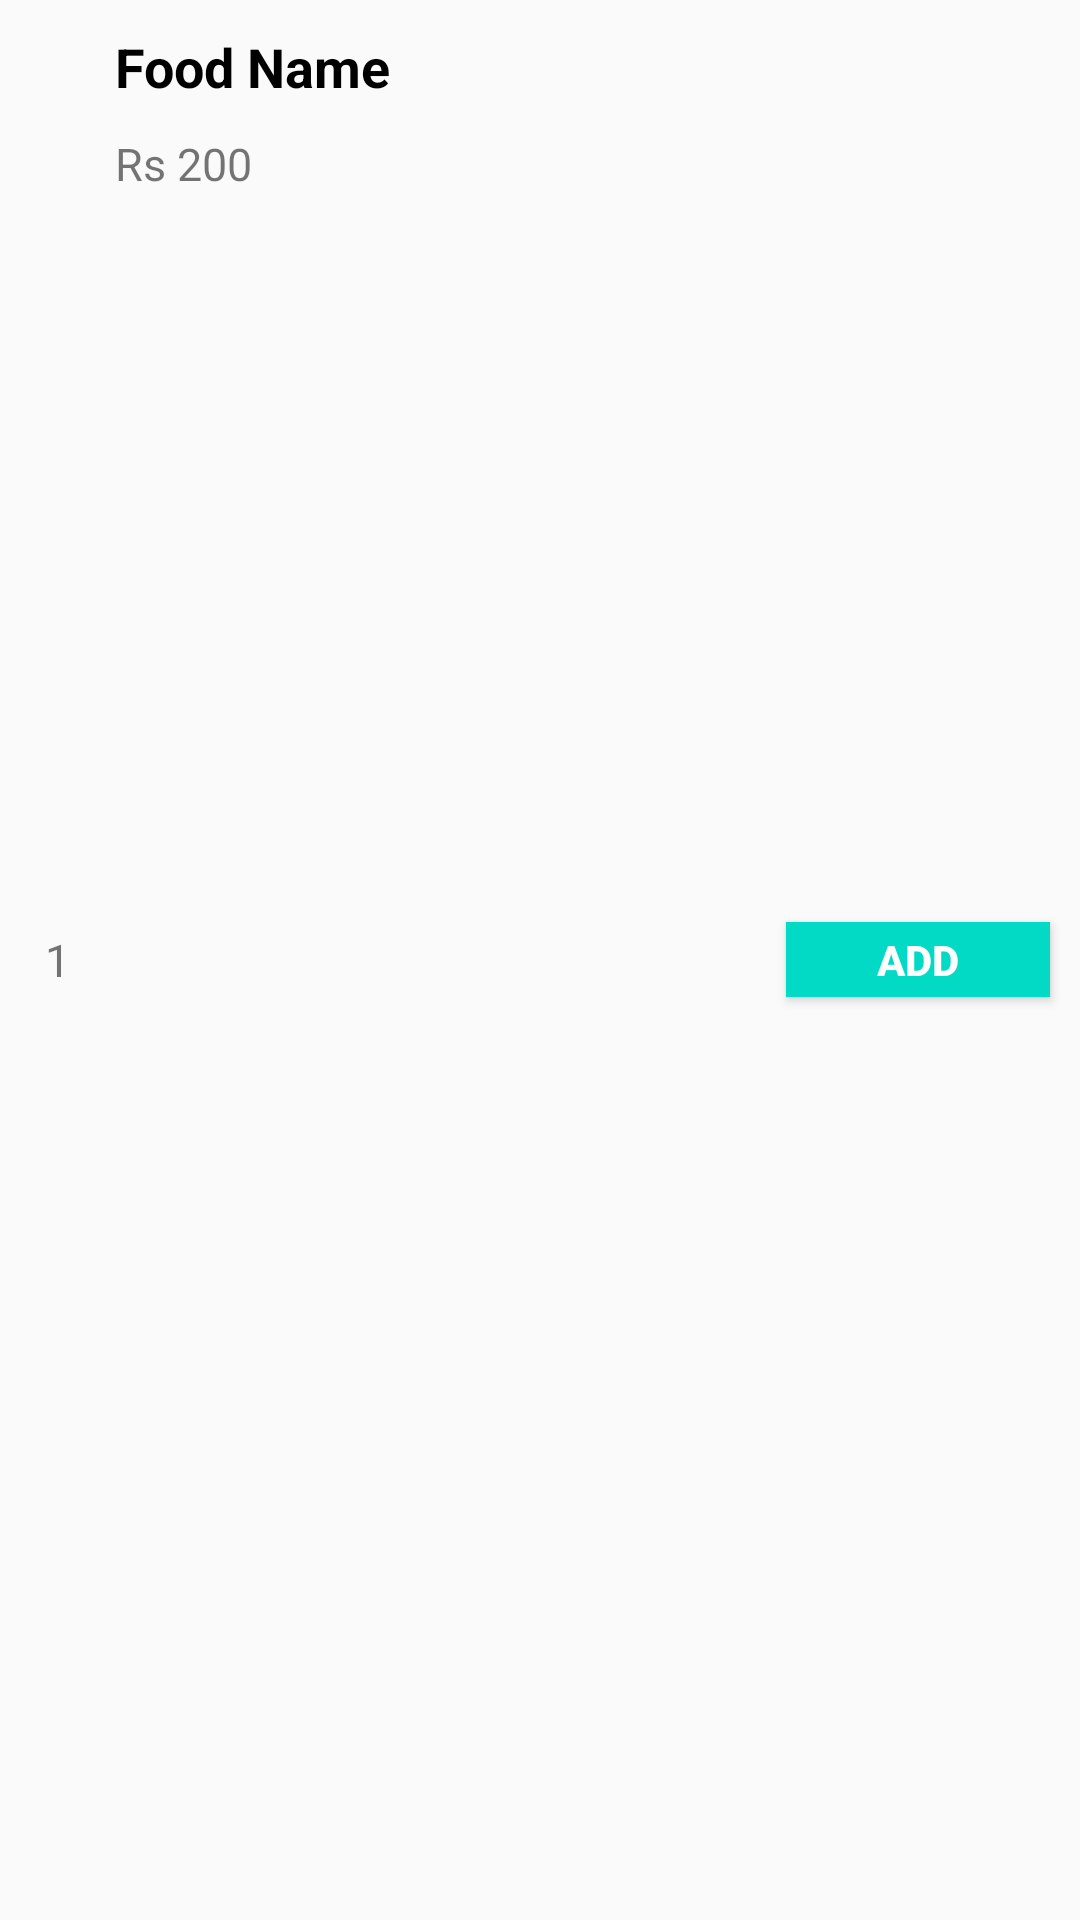

Produce the Android XML layout that renders to this screen, including the resource entries it uses.
<!-- AndroidManifest.xml: application theme AppTheme -->
<!-- res/layout/recycler_menu_items.xml -->
<?xml version="1.0" encoding="utf-8"?>
<RelativeLayout
    xmlns:android="http://schemas.android.com/apk/res/android"
    android:padding="5dp"
    android:layout_width="wrap_content"
    android:layout_height="wrap_content">
    <TextView
        android:id="@+id/txtFoodId"
        android:layout_width="wrap_content"
        android:layout_height="wrap_content"
        android:text="@string/_1"
        android:textSize="15sp"
        android:layout_alignParentStart="true"
        android:layout_centerVertical="true"
        android:layout_marginHorizontal="10dp"/>

    <TextView
        android:id="@+id/txtFoodItem"
        android:layout_width="wrap_content"
        android:layout_height="wrap_content"
        android:text="@string/food_name"
        android:textColor="@color/black"
        android:textSize="18sp"
        android:textStyle="bold"
        android:layout_margin="5dp"
        android:layout_toEndOf="@+id/txtFoodId"/>

    <TextView
        android:id="@+id/txtFoodCost"
        android:layout_width="wrap_content"
        android:layout_height="wrap_content"
        android:text="@string/rs_200"
        android:layout_below="@+id/txtFoodItem"
        android:layout_margin="5dp"
        android:textSize="15sp"
        android:layout_toEndOf="@+id/txtFoodId"/>

    <Button
        android:id="@+id/btnAdd"
        android:layout_width="wrap_content"
        android:layout_height="25dp"
        android:text="@string/add"
        android:background="@color/colorAccent"
        android:textColor="@color/white"
        android:textStyle="bold"
        android:layout_centerVertical="true"
        android:layout_alignParentEnd="true"
        android:layout_margin="5dp"/>

</RelativeLayout>
<!-- resources referenced by this layout -->
<resources>
  <color name="black">#000000</color>
  <color name="colorAccent">#03DAC5</color>
  <color name="white">#ffffff</color>
  <string name="_1">1</string>
  <string name="add">Add</string>
  <string name="food_name">Food Name</string>
  <string name="rs_200">Rs 200</string>
  <style name="AppTheme" parent="Theme.AppCompat.Light.NoActionBar">
          
          <item name="colorPrimary">@color/colorPrimary</item>
          <item name="colorPrimaryDark">@color/colorAccent</item>
          <item name="colorAccent">@color/colorAccent</item>
      </style>
  <color name="colorPrimary">#6200EE</color>
</resources>
